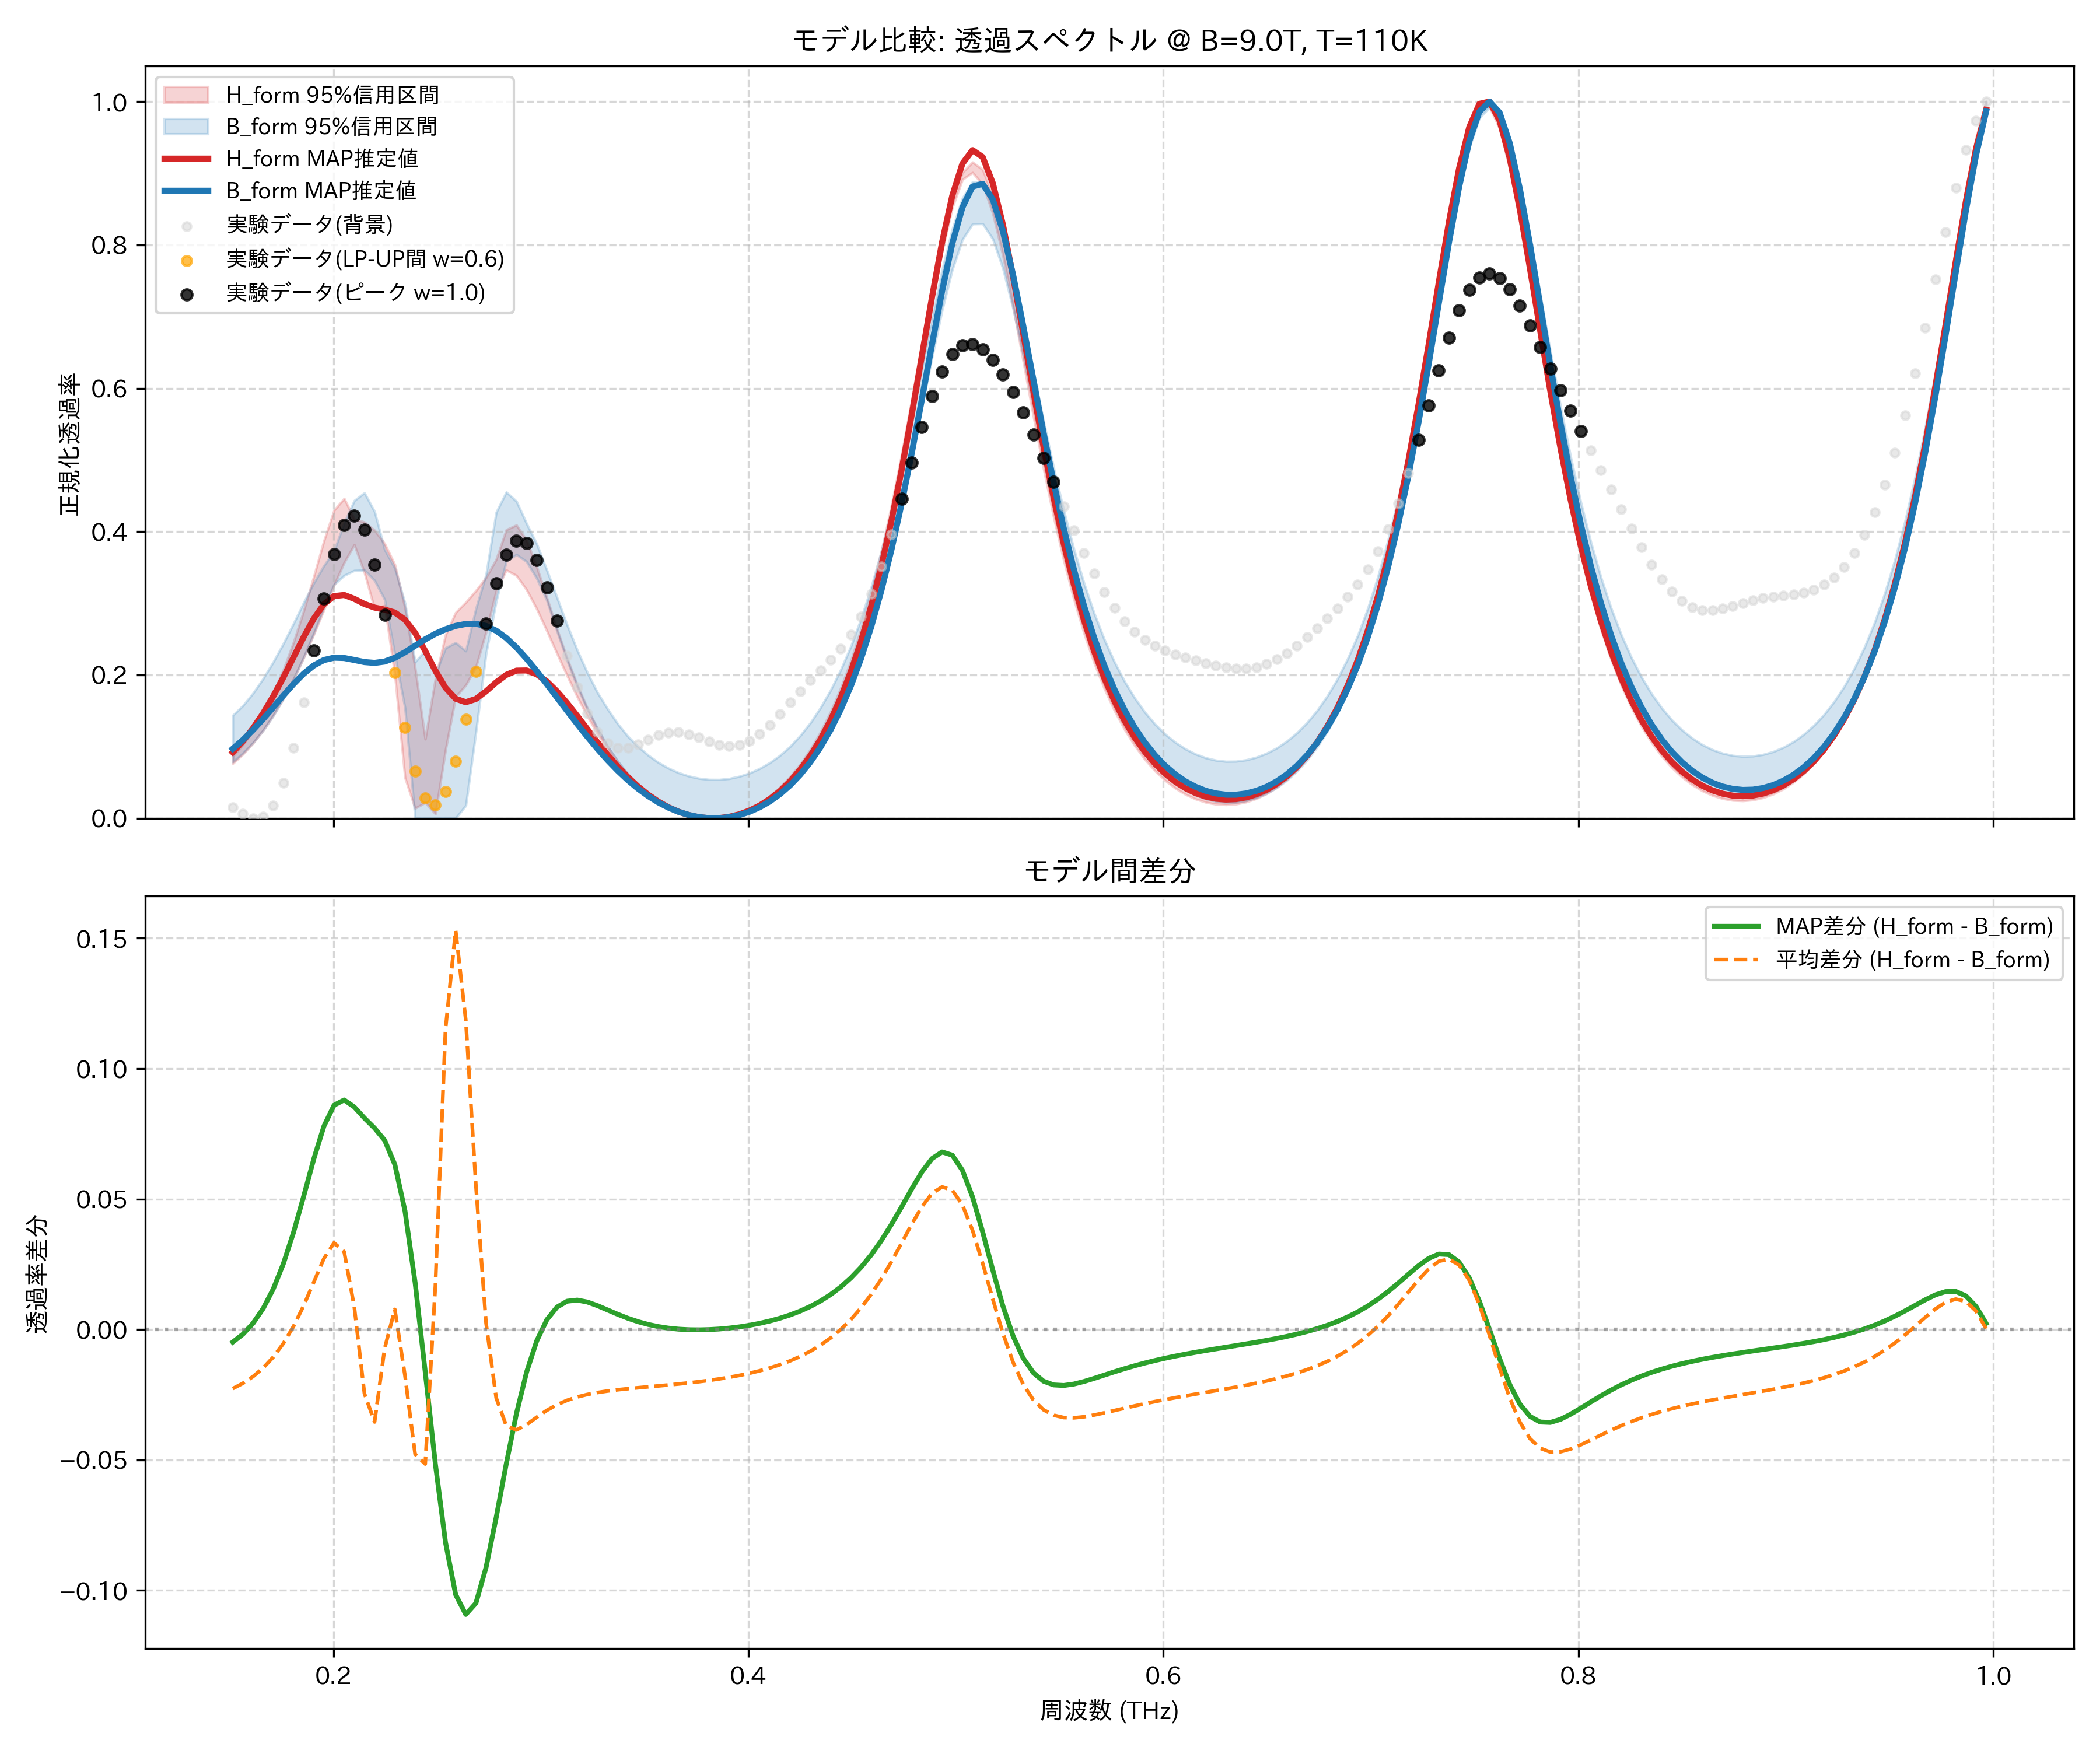

The table this chart was drawn from, first rows:
frequency_thz, H_form_mean, H_form_map, H_form_lower_95, H_form_upper_95, B_form_mean, B_form_map, B_form_lower_95, B_form_upper_95, observed_normalized
0.1514, 0.08301, 0.0921, 0.0764, 0.08649, 0.1057, 0.09694, 0.07855, 0.1435, 0.01552
0.1563, 0.09825, 0.1074, 0.0893, 0.1027, 0.1189, 0.1093, 0.0907, 0.1572, 0.00607
0.1612, 0.1166, 0.1256, 0.1047, 0.1224, 0.1346, 0.1232, 0.1053, 0.1745, 0.0
0.1661, 0.1383, 0.1466, 0.1227, 0.1461, 0.153, 0.1386, 0.1226, 0.1949, 0.002302
0.171, 0.1636, 0.1704, 0.1436, 0.1742, 0.1742, 0.1548, 0.143, 0.2181, 0.01773
0.1759, 0.193, 0.1967, 0.1674, 0.2072, 0.1983, 0.1714, 0.1669, 0.2439, 0.04953
0.1808, 0.2264, 0.2246, 0.1942, 0.2456, 0.2252, 0.1874, 0.1941, 0.2718, 0.09842
0.1856, 0.2636, 0.2528, 0.2239, 0.2893, 0.2545, 0.2017, 0.2247, 0.3009, 0.162
0.1905, 0.3038, 0.2786, 0.2565, 0.3373, 0.2856, 0.2132, 0.2583, 0.3283, 0.2343
0.1954, 0.3444, 0.2987, 0.2908, 0.3872, 0.3172, 0.2208, 0.2943, 0.3525, 0.3066
0.2003, 0.3807, 0.31, 0.3251, 0.4297, 0.3475, 0.2241, 0.3261, 0.3729, 0.3685
0.2052, 0.4033, 0.3116, 0.3568, 0.4462, 0.3735, 0.2236, 0.3388, 0.4122, 0.4095
0.2101, 0.3998, 0.3062, 0.3816, 0.4176, 0.3912, 0.2209, 0.3457, 0.4434, 0.422
0.2149, 0.3706, 0.299, 0.3426, 0.4133, 0.3951, 0.218, 0.3463, 0.4541, 0.4026
0.2198, 0.3435, 0.294, 0.2924, 0.4019, 0.3789, 0.2168, 0.3318, 0.4279, 0.3537
0.2247, 0.3314, 0.2912, 0.2968, 0.3831, 0.3386, 0.2187, 0.305, 0.3748, 0.2834
0.2296, 0.2868, 0.2871, 0.2001, 0.3539, 0.2791, 0.2239, 0.2288, 0.3491, 0.2034
0.2345, 0.1969, 0.2772, 0.05661, 0.2938, 0.2146, 0.2317, 0.154, 0.3002, 0.1267
0.2394, 0.1063, 0.2588, 0.01373, 0.2098, 0.1541, 0.2407, 0.0, 0.2181, 0.06541
0.2443, 0.06469, 0.2334, 0.02189, 0.1105, 0.1163, 0.2496, 0.0, 0.234, 0.02798
0.2491, 0.1215, 0.2058, 0.006134, 0.1946, 0.1046, 0.2574, 0.0, 0.2004, 0.01862
0.254, 0.208, 0.1821, 0.09544, 0.2557, 0.09285, 0.2637, 0.0009482, 0.2377, 0.03705
0.2589, 0.242, 0.1668, 0.1696, 0.2871, 0.08897, 0.2684, 0.0, 0.2451, 0.07916
0.2638, 0.2409, 0.162, 0.1858, 0.3013, 0.1223, 0.2712, 0.0177, 0.2334, 0.138
0.2687, 0.2523, 0.1665, 0.2111, 0.3177, 0.1971, 0.2714, 0.1206, 0.2926, 0.2051
0.2736, 0.2915, 0.1772, 0.2599, 0.3359, 0.289, 0.2684, 0.23, 0.34, 0.2713
0.2785, 0.3393, 0.1897, 0.3171, 0.3612, 0.3655, 0.2617, 0.3027, 0.427, 0.328
0.2833, 0.37, 0.2001, 0.3464, 0.4026, 0.407, 0.2515, 0.3588, 0.4552, 0.368
0.2882, 0.374, 0.206, 0.3387, 0.4092, 0.4125, 0.2382, 0.3679, 0.4423, 0.387
0.2931, 0.3558, 0.2063, 0.3188, 0.3879, 0.3923, 0.2226, 0.3581, 0.4112, 0.3837
0.298, 0.3242, 0.201, 0.2923, 0.3509, 0.3578, 0.2054, 0.3348, 0.3829, 0.3604
0.3029, 0.2867, 0.1909, 0.2615, 0.3079, 0.3177, 0.1872, 0.304, 0.3462, 0.3221
0.3078, 0.2483, 0.1771, 0.2299, 0.2642, 0.2771, 0.1685, 0.2613, 0.308, 0.2754
0.3127, 0.2115, 0.1607, 0.1989, 0.2231, 0.2387, 0.1499, 0.2203, 0.2697, 0.227
0.3175, 0.1778, 0.1428, 0.1694, 0.1862, 0.2036, 0.1315, 0.1838, 0.2345, 0.1827
0.3224, 0.1475, 0.1243, 0.1424, 0.1534, 0.1724, 0.1137, 0.1518, 0.2029, 0.1465
0.3273, 0.1207, 0.1059, 0.1179, 0.1248, 0.1449, 0.0968, 0.124, 0.1752, 0.1203
0.3322, 0.09731, 0.08841, 0.09565, 0.1001, 0.1209, 0.08094, 0.09998, 0.1523, 0.1045
0.3371, 0.07708, 0.07212, 0.07564, 0.07895, 0.1002, 0.06631, 0.07933, 0.1317, 0.09784
0.342, 0.05974, 0.05734, 0.05843, 0.06097, 0.08243, 0.05305, 0.06172, 0.1143, 0.0983
0.3468, 0.04503, 0.04423, 0.0439, 0.04626, 0.06735, 0.04124, 0.0468, 0.1001, 0.1033
0.3517, 0.03271, 0.03284, 0.03176, 0.03394, 0.05468, 0.03091, 0.03432, 0.08795, 0.11
0.3566, 0.02258, 0.02319, 0.0218, 0.02371, 0.04421, 0.02208, 0.02401, 0.07786, 0.116
0.3615, 0.01448, 0.01526, 0.01387, 0.01543, 0.03574, 0.01474, 0.01571, 0.06983, 0.1196
0.3664, 0.008258, 0.009014, 0.007799, 0.009011, 0.02914, 0.008885, 0.009255, 0.06352, 0.12
0.3713, 0.003818, 0.004406, 0.00351, 0.004337, 0.02429, 0.004488, 0.004527, 0.05883, 0.1173
0.3762, 0.001085, 0.001407, 0.0009235, 0.001344, 0.0211, 0.001541, 0.001459, 0.0557, 0.1125
0.381, 1.5966403934225026e-05, 0.0, 0.0, 0.0, 0.01953, 4.102030203792121e-05, 0.0, 0.05409, 0.107
0.3859, 0.0005972, 0.0001841, 0.0002997, 0.0007309, 0.01955, 0.0, 0.0, 0.05399, 0.1026
0.3908, 0.002845, 0.001982, 0.002248, 0.003133, 0.02116, 0.001447, 0.001649, 0.05539, 0.1006
0.3957, 0.006805, 0.005443, 0.005885, 0.007256, 0.0244, 0.004431, 0.004947, 0.05848, 0.1022
0.4006, 0.01256, 0.01064, 0.01129, 0.01318, 0.02933, 0.009026, 0.009901, 0.06304, 0.1078
0.4055, 0.02021, 0.01769, 0.01856, 0.02103, 0.03604, 0.01533, 0.01663, 0.06941, 0.1174
0.4104, 0.02992, 0.02673, 0.02787, 0.03095, 0.04467, 0.02348, 0.02523, 0.07757, 0.1303
0.4152, 0.04188, 0.03795, 0.03938, 0.04314, 0.05537, 0.03364, 0.03591, 0.08773, 0.1455
0.4201, 0.05633, 0.05159, 0.05333, 0.05786, 0.06836, 0.04601, 0.04883, 0.1002, 0.1616
0.425, 0.07355, 0.06792, 0.06999, 0.0754, 0.08388, 0.06085, 0.06427, 0.1154, 0.1774
0.4299, 0.09391, 0.0873, 0.08973, 0.0961, 0.1022, 0.07847, 0.0825, 0.1332, 0.1923
0.4348, 0.1178, 0.1101, 0.1129, 0.1204, 0.1238, 0.09923, 0.1039, 0.1544, 0.2065
0.4397, 0.1457, 0.1369, 0.14, 0.1488, 0.149, 0.1235, 0.1287, 0.1789, 0.2208
... 114 more rows
